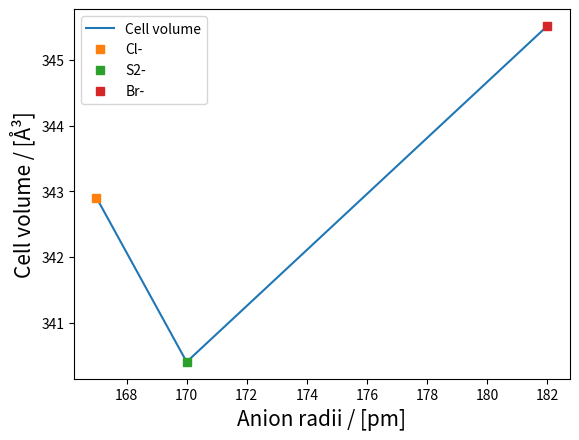

Write the Python code that produced this figure.
#!/usr/bin/env python3
# -*- coding: utf-8 -*-
"""
Created on Sun Apr 12 12:44:33 2020

[redacted]
"""

import matplotlib.pyplot as plt
import numpy as np


radii = [167,170,182]
cellparama = [6.952966,6.95282,6.966143]
cellparamc = [7.093006,7.09732,7.120039]
cellvol = [342.902410909,340.40462,345.51518834]

#plt.plot(radii,cellparama, '-', label ='a')
plt.plot(radii,cellvol, label ='Cell volume')
#plt.plot(167,6.952966, 'sr', label ='Cl-')
plt.plot(167,342.902410909, 's', label ='Cl-')
#plt.plot(170,6.95282, 'sg', label ='S2-')
plt.plot(170,340.40462, 's', label ='S2-')
#plt.plot(182,6.966143, 'sb', label ='Br-')
plt.plot(182,345.51518834, 's', label ='Br-')

plt.xlabel('Anion radii / [pm]',fontsize = 15)
plt.ylabel('Cell volume / [Å³]',fontsize = 15)

plt.legend(loc='best')
#handles,labels = ax.get_legend_handles_labels()
#ax.legend(labels, loc='upper center', bbox_to_anchor=(1.5, 1.5),ncol=3, fancybox=True, shadow=True)
#plt.show()
plt.savefig('cellparamc_plot.png', dpi=100)